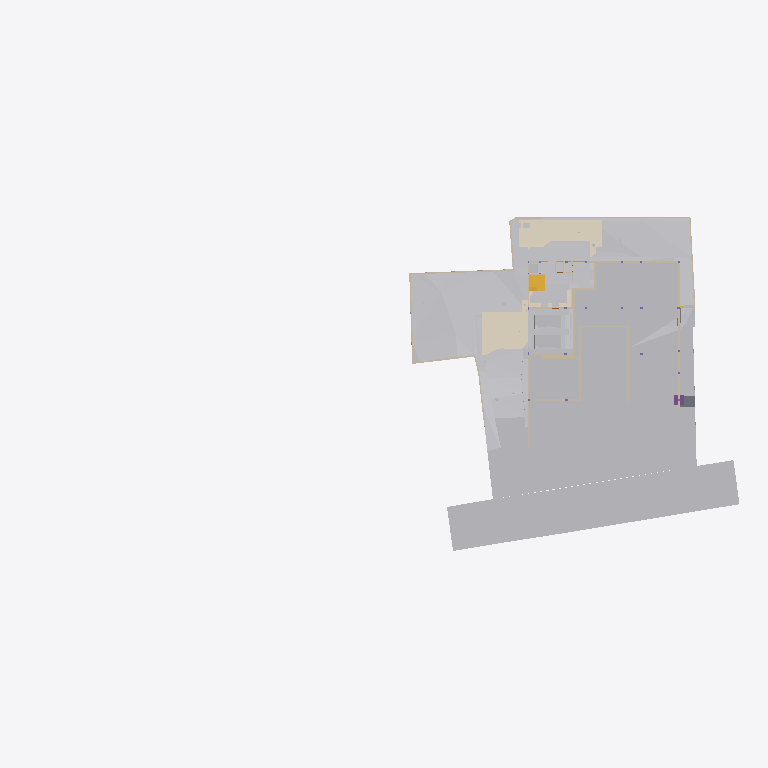
Plan cut of the same IFC building model at storey 'GF' (level -2.65 m, cut at -1.25 m), seen from above with north up, elements coloured by IFC class (only those large enough to see are counted): 31 other elements (light grey), 28 walls (beige), 6 coverings (cream), 2 stair flights (yellow), 1 slab (grey), 1 footing (purple). Cut surfaces are drawn darker.
Extent 96.7 m × 45.5 m × 138.5 m (x, y, z). Storeys (12): Footing at -3.50 m; Site at -2.70 m; GF at -2.65 m; Electrical at 0.00 m; Plumbing at 0.00 m; FF Lvl at 0.00 m; Areacalc at 0.00 m; FF at 0.45 m; FF Lintel at 3.15 m; schedule at 3.50 m; SF at 3.65 m; Terrace at 5.00 m. Elements (1068): 143 IfcBeam, 98 IfcWall, 95 IfcCovering, 84 IfcSlab, 75 IfcSwitchingDevice, 72 IfcPipeSegment, 47 IfcLightFixture, 44 IfcColumn, 41 IfcDoor, 39 IfcFurniture, 36 IfcWindow, 31 IfcElectricDistributionBoard.

HEADER;
FILE_DESCRIPTION(('ViewDefinition [CoordinationView]'),'2;1');
FILE_NAME('Manilal.ifc','2025-08-22T13:12:47+05:30',(''),(''),'IfcOpenShell 0.8.3-post1','Bonsai 0.8.3-post1','');
FILE_SCHEMA(('IFC4X3'));
ENDSEC;
DATA;
#24581=IFCPROJECT('2TuuvCHJz54PsFPcraEbH$',$,'My Project',$,$,$,$,(#53,#354),#24580);
#35019=IFCSITE('0lpfVeOW52QfroqLYyHNY2',$,'My Site',$,$,#28,$,$,$,$,$,$,$,$);
#35435=IFCBUILDING('0MzaWOaS178x5FMqOflU3C',$,'My Building',$,$,#33,$,$,$,$,$,$);
#30840=IFCBUILDINGSTOREY('09kFoqoxrCvB1_fcEsMZsQ',$,'FF',$,$,#38,$,$,$,$);
#33791=IFCBUILDINGSTOREY('0zoFHJ9PnFW80M$mIVDQW3',$,'GF',$,$,#258,$,$,$,$);
#35436=IFCBUILDINGSTOREY('0MckaoTknA3edZMUNhTyAK',$,'SF',$,$,#6262,$,$,$,$);
#35437=IFCBUILDINGSTOREY('0DtUgpQ1b6nBmkLmvc_ehu',$,'FF Lintel',$,$,#3248,$,$,$,$);
#35438=IFCBUILDINGSTOREY('2nxT8wHGnDX9t8LjuK$yoz',$,'Footing',$,$,#16334,$,$,$,$);
#35439=IFCBUILDINGSTOREY('2JRfeNnUP7R92jcKtKmwj5',$,'Electrical',$,$,#5283,$,$,$,$);
#35440=IFCBUILDINGSTOREY('0fi$VcvNr0Zu6wnPuK6jDB',$,'Plumbing',$,$,#12883,$,$,$,$);
#35441=IFCBUILDINGSTOREY('0qJiDzySr4lhgisX7t8beM',$,'Site',$,$,#6749,$,$,$,$);
#35442=IFCBUILDINGSTOREY('33UZQ2TSvAg8IY4x5QCp2i',$,'schedule',$,$,#2336,$,$,$,$);
#35448=IFCBUILDINGSTOREY('3LpnsPikv4mRTBpfC3WQtx',$,'FF Lvl',$,$,#35447,$,$,$,$);
#35454=IFCBUILDINGSTOREY('2oUibsQsXAPxeAaTU5dGGW',$,'Terrace',$,$,#35453,$,$,$,$);
#35455=IFCBUILDINGSTOREY('3JrIAq4xL0avIQ8pEnV5X6',$,'Areacalc',$,$,#28105,$,$,$,$);
#6599=IFCGEOGRAPHICELEMENT('1mqx3WFMb0_xZzgY5_pKpf',$,'Site',$,$,#6441,#6598,$,.TERRAIN.);
#29425=IFCGEOGRAPHICELEMENT('20M0x6_hv1D8u5ftoKpVy3',$,'Road',$,$,#29400,#29424,$,.TERRAIN.);
#26244=IFCEARTHWORKSFILL('1xT4$PaqnDAhGXmfddmx$8',$,'Cube',$,$,#26223,#26243,$,.SLOPEFILL.);
#14006=IFCEARTHWORKSCUT('3NfQzW2p90kemh8IGcUxhf',$,'roader',$,$,#13849,#14005,$,.PAVEMENTMILLING.);
#20373=IFCEARTHWORKSCUT('2Q_BpVgoH5UP4ov3lAq_Nd',$,'Cut',$,$,#20358,#20372,$,.BASE_EXCAVATION.);
#31012=IFCEARTHWORKSFILL('263qwxfur0Rg9ySw9RIZCG',$,'Cube',$,$,#30989,#31011,$,.SLOPEFILL.);
#20534=IFCEARTHWORKSCUT('1orBtrQ6r9QBXstUuMTyak',$,'Cut',$,$,#20521,#20533,$,.BASE_EXCAVATION.);
#13787=IFCCOVERING('07ka7WgDv0nO2Dwi6RpJJI',$,'Covering',$,$,#13779,#13786,$,$);
#31043=IFCEARTHWORKSFILL('3O_GobqT1E4v3eEFWom1zq',$,'Cube',$,$,#31017,#31042,$,.SLOPEFILL.);
#13800=IFCCOVERING('03Ox3hl4j9nvRXKoGSaXGU',$,'Covering',$,$,#13792,#13799,$,$);
#19241=IFCEARTHWORKSFILL('1Znkwxu0n0meOY5Z$J5ocC',$,'New',$,$,#19208,#19240,$,.SLOPEFILL.);
#20459=IFCEARTHWORKSCUT('0lv4XU7zX8PPDYPdO7aOdg',$,'Cut',$,$,#20447,#20458,$,.BASE_EXCAVATION.);
#33545=IFCGEOGRAPHICELEMENT('3hzKcHmG15MBT$Lf89GHXN',$,'PureSite',$,$,#33382,#33544,$,.TERRAIN.);
#32789=IFCVEHICLE('0rzGDxo0H1CRYsT$ARQpVS',$,'Vehicle',$,$,#32766,#32788,$,$);
#32680=IFCVEHICLE('09kCGSf$LDBwv0agp2PRhM',$,'Vehicle',$,$,#32142,#32679,$,$);
#20318=IFCEARTHWORKSCUT('01J8VwQ8f08gmXDrlhIlzq',$,'Cut',$,$,#20304,#20317,$,.BASE_EXCAVATION.);
#20353=IFCEARTHWORKSCUT('3P_ZVV06j60u6$ptV0zgAt',$,'Cut',$,$,#20341,#20352,$,.BASE_EXCAVATION.);
#20634=IFCEARTHWORKSCUT('2CFy$zORXCoR3tq$xUvFLs',$,'Cut',$,$,#20623,#20633,$,.BASE_EXCAVATION.);
#20584=IFCEARTHWORKSCUT('3XBGdyU2D9MeN3q92cqay6',$,'Cut',$,$,#20572,#20583,$,.BASE_EXCAVATION.);
#20551=IFCEARTHWORKSCUT('3BmSG7kdb5efpA6FN0Vb4n',$,'Cut',$,$,#20539,#20550,$,.BASE_EXCAVATION.);
#7021=IFCWALL('3MfSYaOiTA4AjSKpPvRhyi',$,'Wall',$,$,#6992,#7020,$,$);
#20336=IFCEARTHWORKSCUT('1Tsuz9sRb3YODMAWko00m1',$,'Cut',$,$,#20323,#20335,$,.BASE_EXCAVATION.);
#20718=IFCEARTHWORKSCUT('1t$VJ4$o90evgf8hngEw3O',$,'Cut',$,$,#20706,#20717,$,.BASE_EXCAVATION.);
#19133=IFCWALL('114T1vweXAlwNxI9jVYoBS',$,'Wall',$,$,#19118,#19132,$,$);
#19093=IFCWALL('2BJjNEvBfCoeB82Dh_tGKG',$,'Wall',$,$,#19078,#19092,$,$);
#54007=IFCWALL('1GppCG6LrDywOQqWlDzPYg',$,'Wall',$,$,#53992,#54006,$,$);
#7158=IFCWALL('2UlyJbGOL47vem9W3W5T7b',$,'Wall',$,$,#7129,#7157,$,$);
#21829=IFCSLAB('2itx3SPYH1AO7A3qAvwhI1',$,'Slab',$,$,#21814,#21828,$,$);
#19448=IFCSTAIRFLIGHT('0zdXW$cUL1CfQYZEU8WTCw',$,'StairFlight.001',$,$,#19398,#19447,$,5,4,0.181400012969971,0.100000001490116,.STRAIGHT.);
#19393=IFCSTAIRFLIGHT('0QDG9AXQX0PgjOZTZBSSJQ',$,'StairFlight',$,$,#19253,#19392,$,12,11,0.183333337306976,0.150000005960464,.STRAIGHT.);
#7104=IFCWALL('1v3BeDslv3W8LfR3WiqTEd',$,'Wall',$,$,#7075,#7103,$,$);
#20600=IFCEARTHWORKSCUT('3DH8AXGtr84A1S6fSLl6R5',$,'Cut',$,$,#20589,#20599,$,.BASE_EXCAVATION.);
#7124=IFCWALL('2oTy5UOG136OtM3IP_qiPs',$,'Wall',$,$,#7109,#7123,$,$);
#37091=IFCCOVERING('3M_IR1CND58RzQlgTXES$a',$,'Covering',$,$,#37079,#37090,$,$);
#25677=IFCWALL('1y9LlCFE1CCu1DMdS4hkit',$,'Wall',$,$,#25662,#25676,$,$);
#19013=IFCWALL('18Inp_KXrA6OH4xH0wBY6E',$,'Wall',$,$,#18998,#19012,$,$);
#24843=IFCWALL('1S$hEQf45Fc8bCexxSjiqx',$,'Wall',$,$,#24828,#24842,$,$);
#24763=IFCWALL('1blMx1j7D9ovLtEALIdSvE',$,'Wall',$,$,#24748,#24762,$,$);
#24863=IFCWALL('13fKND$mT52eNv5H8E3Oyf',$,'Wall',$,$,#24848,#24862,$,$);
#20499=IFCEARTHWORKSCUT('08D7EzEO5EDf77PNZj4fIk',$,'Cut',$,$,#20482,#20498,$,.BASE_EXCAVATION.);
#7055=IFCWALL('2Y2Bm57Cb8Exxz7st0aRUc',$,'Wall',$,$,#7026,#7054,$,$);
#24783=IFCWALL('1Hh0bwoXvFTPbHjl4Uoh10',$,'Wall',$,$,#24768,#24782,$,$);
#4798=IFCTRANSPORTELEMENT('1lIwF9RXDBlxGhBHYvHlMS',$,'TransportElement',$,$,#4775,#4797,$,$);
#20567=IFCEARTHWORKSCUT('16FET8TSj1cgzvcEgIN4wr',$,'Cut',$,$,#20556,#20566,$,.BASE_EXCAVATION.);
#20650=IFCEARTHWORKSCUT('117L2eAFbDcAQX$djQoJMP',$,'Cut',$,$,#20639,#20649,$,.BASE_EXCAVATION.);
#21583=IFCFOOTING('3F2CoRQmH7HQLQ2nJJUxbH',$,'Footing',$,$,#21574,#21582,$,$);
#7968=IFCFURNITURE('2eCSdMrzH5F8FKRq_Kat7X',$,'Furniture',$,$,#7927,#7967,$,$);
#23834=IFCWALL('2y7B0WsOvCxODdGZKi1Z$T',$,'Wall',$,$,#23819,#23833,$,$);
#17523=IFCWALL('0J9S4Srlb1MOsgNvH90_Ni',$,'Wall',$,$,#17508,#17522,$,$);
#6852=IFCWALL('10l$0x7lzBbBMMGF1qxI0s',$,'Wall',$,$,#6830,#6851,$,$);
#326=IFCCOVERING('27txxw6h131AM6UMtb2w5p',$,'Covering',$,$,#314,#325,$,$);
#6886=IFCWALL('10RvTK_K97Xg3Zon6pJwxP',$,'Wall',$,$,#6857,#6885,$,$);
#37114=IFCCOVERING('0MEfGn_p91mgQnywAbL9$E',$,'Covering',$,$,#37102,#37113,$,$);
#20390=IFCEARTHWORKSCUT('1$p4eSUvT2WBuIfwXj1KUy',$,'Cut',$,$,#20378,#20389,$,.BASE_EXCAVATION.);
#23801=IFCWALL('2b3PW_qXrFKeU5$CuA$$$b',$,'Wall',$,$,#23786,#23800,$,$);
#20442=IFCEARTHWORKSCUT('3KiEpGBc11ZuQOzkAXEcMN',$,'Cut',$,$,#20431,#20441,$,.BASE_EXCAVATION.);
#309=IFCCOVERING('3erdxtYOTF6hsIy9z_3VeT',$,'Covering',$,$,#297,#308,$,$);
#24202=IFCWALL('1G4jfeXKvE59YRcJgx4ymf',$,'Wall',$,$,#24187,#24201,$,$);
#19153=IFCWALL('0HbzCx_IT6qhHcuZYa$tLV',$,'Wall',$,$,#19138,#19152,$,$);
#24823=IFCWALL('1L3aCByCT2RR$DiJTF12wq',$,'Wall',$,$,#24808,#24822,$,$);
#17638=IFCWALL('2U66_ERPrD$A$2PTOc1bPA',$,'Wall',$,$,#17623,#17637,$,$);
#17543=IFCWALL('1skRZA3gDArPLyHJ1xBWOA',$,'Wall',$,$,#17528,#17542,$,$);
#24426=IFCWALL('3i48sjq8T0IPkngbd_9vma',$,'Wall',$,$,#24411,#24425,$,$);
#20299=IFCEARTHWORKSCUT('2IfjuX05L3Q9F73mkLJFNM',$,'Cut',$,$,#20288,#20298,$,.BASE_EXCAVATION.);
#14121=IFCUNITARYEQUIPMENT('1P6lCedvD5Xger8vGxUADY',$,'UnitaryEquipment',$,$,#14098,#14120,$,$);
#14135=IFCUNITARYEQUIPMENT('0HCdZ8P3P4TOU$eGOCNYuA',$,'UnitaryEquipment',$,$,#14126,#14134,$,$);
#24743=IFCWALL('38WQRDURv5TO82m6jFrGGv',$,'Wall',$,$,#24728,#24742,$,$);
#24651=IFCWALL('15wsNTS6L51xF_S_YY2vpP',$,'Wall',$,$,#24636,#24650,$,$);
#17603=IFCWALL('0NXfgi9BT5$x6dqiz38cKQ',$,'Wall',$,$,#17588,#17602,$,$);
ENDSEC;
